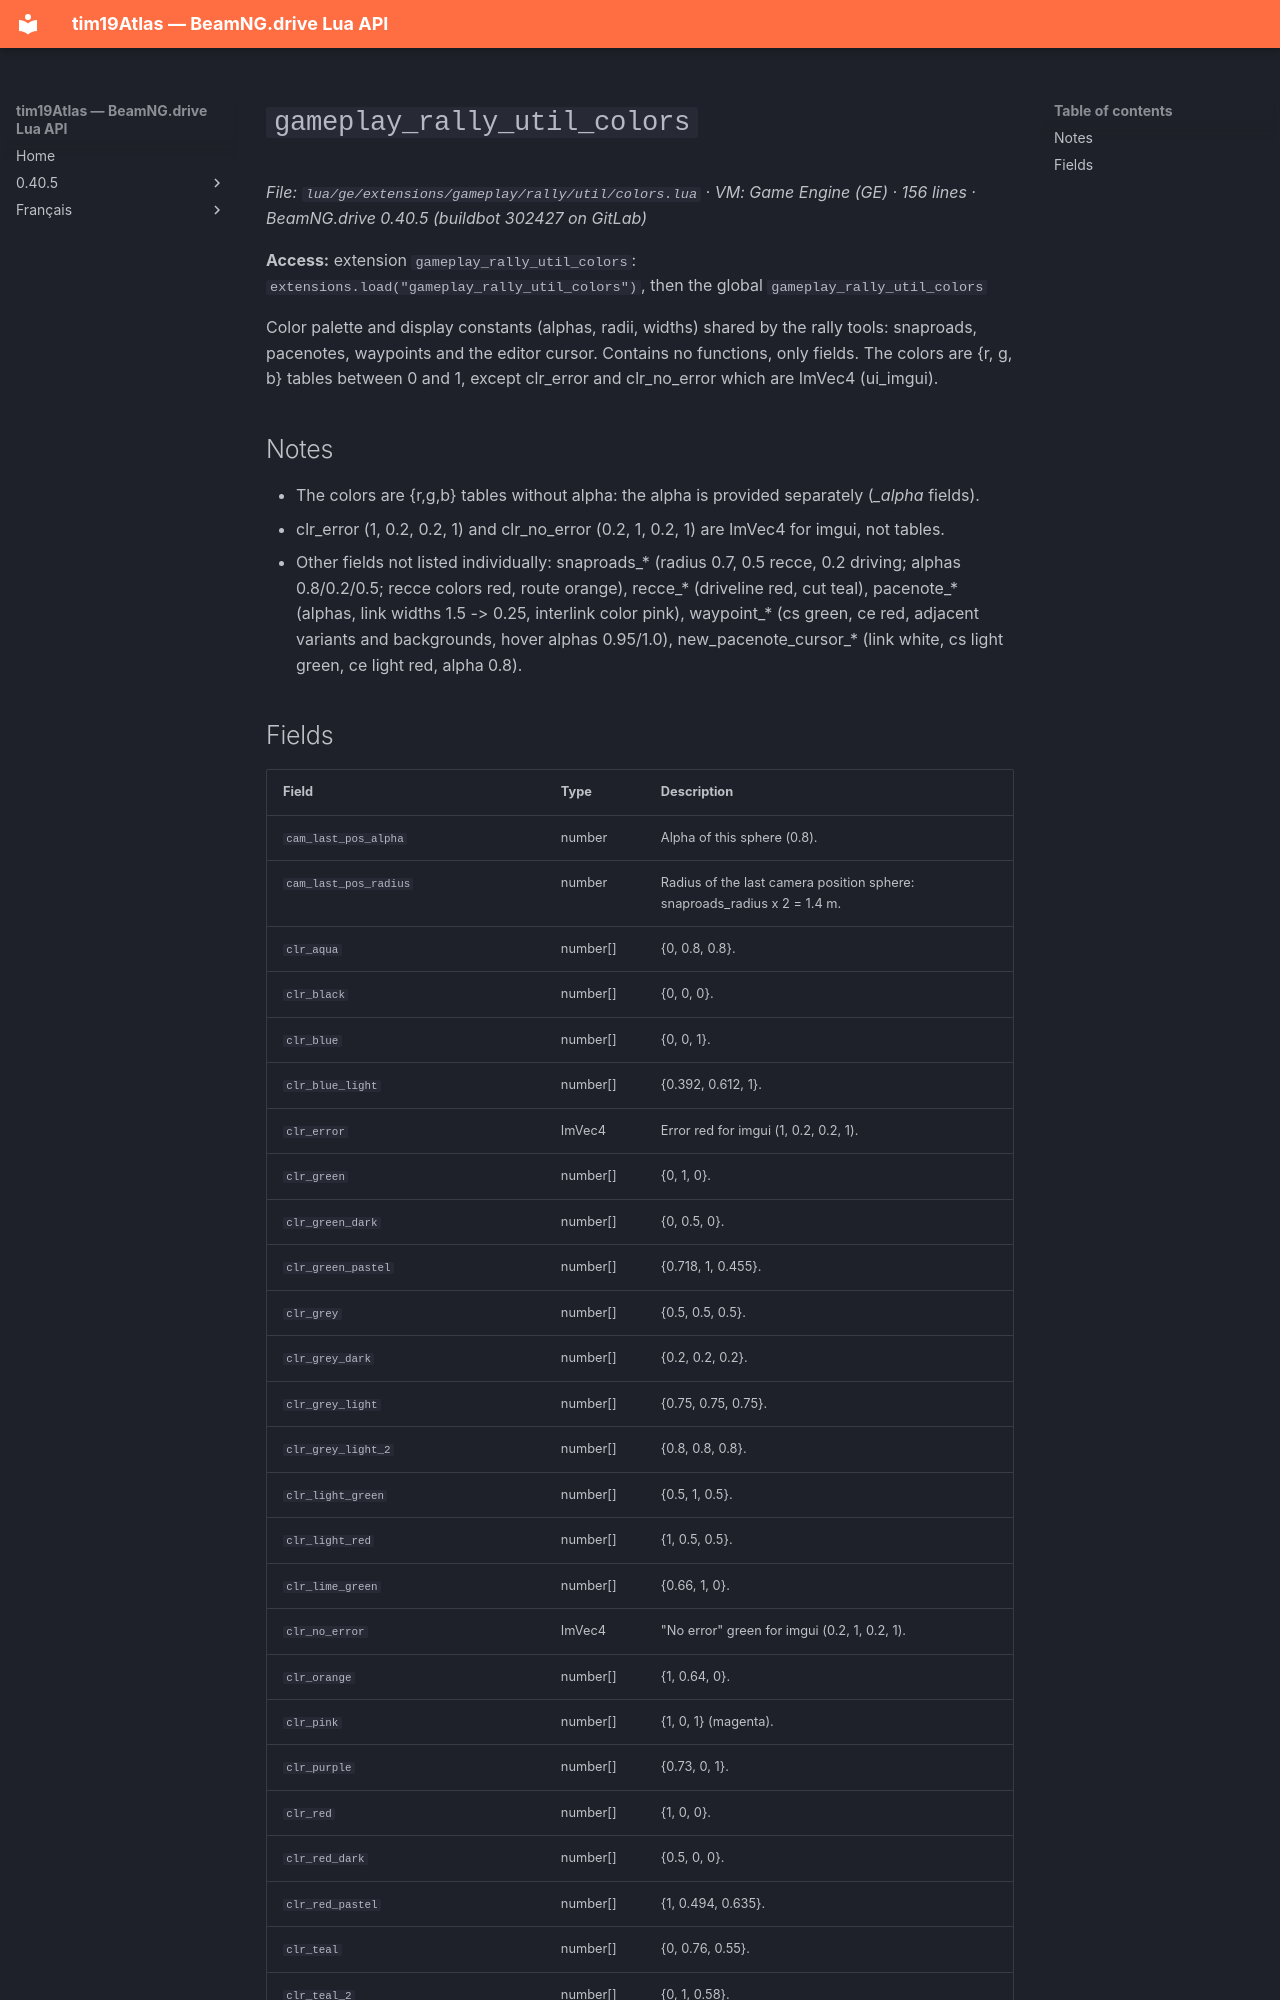

repository: Tim0219800/beamng-lua-atlas · page: 0.40.5/ge/extensions/gameplay/rally/util/colors.html · generator: mkdocs

# `gameplay_rally_util_colors`

*File: `lua/ge/extensions/gameplay/rally/util/colors.lua` · VM: Game Engine (GE) · 156 lines · BeamNG.drive 0.40.5 (buildbot 302427 on GitLab)*

**Access:** extension `gameplay_rally_util_colors`: `extensions.load("gameplay_rally_util_colors")`, then the global `gameplay_rally_util_colors`

Color palette and display constants (alphas, radii, widths) shared by the rally tools: snaproads, pacenotes, waypoints and the editor cursor. Contains no functions, only fields. The colors are {r, g, b} tables between 0 and 1, except clr_error and clr_no_error which are ImVec4 (ui_imgui).

## Notes

- The colors are {r,g,b} tables without alpha: the alpha is provided separately (*_alpha* fields).
- clr_error (1, 0.2, 0.2, 1) and clr_no_error (0.2, 1, 0.2, 1) are ImVec4 for imgui, not tables.
- Other fields not listed individually: snaproads_* (radius 0.7, 0.5 recce, 0.2 driving; alphas 0.8/0.2/0.5; recce colors red, route orange), recce_* (driveline red, cut teal), pacenote_* (alphas, link widths 1.5 -> 0.25, interlink color pink), waypoint_* (cs green, ce red, adjacent variants and backgrounds, hover alphas 0.95/1.0), new_pacenote_cursor_* (link white, cs light green, ce light red, alpha 0.8).
